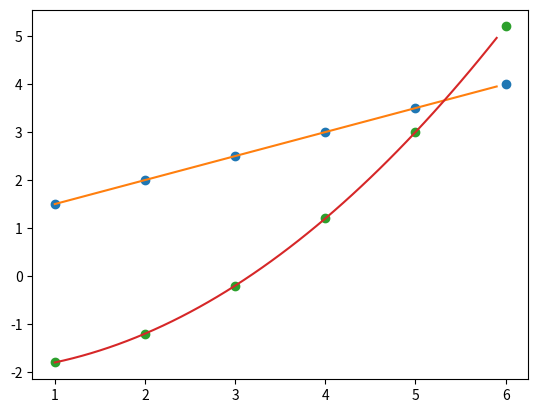

Write Python code to recreate this figure.
import matplotlib.pyplot as plt
from scipy.interpolate import interp1d
import numpy as np

### 1d example of interpolation ###

in_data_x = np.array([1., 2., 3., 4., 5., 6.])
in_data_y = np.array([1.5, 2., 2.5, 3.,  3.5,  4.])  # y = .5 x - 1
f = interp1d(in_data_x, in_data_y, kind='linear')

print(f)
# f in all of the points of the grid (in_data_x): output coincides with in_data_y


print( f(1), f(1.), f(1.5), f(2.), f(2.5), f(3.))
# f in a point outside the grid:
print( f(1.8))
# this is equal to y = .5 x - 1 for x = 1.8, up to some point.
assert( np.round(0.5 * 1.8 + 1, decimals=10) == np.round(f(1.8), decimals=10))

# plot up to this point
xnew = np.arange(1, 6, 0.1)
ynew = f(xnew)
plt.plot(in_data_x, in_data_y, 'o', xnew, ynew, '-')
# close the image to move forward.
#plt.show()

### another 1d example of interpolation ###

in_data_x = np.array([1., 2., 3., 4., 5., 6.])
in_data_y = np.array([-1.8, -1.2, -0.2, 1.2, 3., 5.2])  # y = .2 x**2 - 2
f = interp1d(in_data_x, in_data_y, kind='cubic')

print (f)
# f in all of the points of the grid (in_data_x): output coincides with in_data_y
print (f(1), f(1.), f(1.5), f(2.), f(2.5), f(3.))
# f in a point outside the grid:
print( f(1.8))
# this is equal to y = .2 x**2 - 2 for x = 1.8, up to some precision.
assert(np.round(0.2 * 1.8 ** 2 - 2, decimals=10) == np.round(f(1.8), decimals=10))

# plot up to this point
xnew = np.arange(1, 6, 0.1)
ynew = f(xnew)
plt.plot(in_data_x, in_data_y, 'o', xnew, ynew, '-')
#plt.show()



from scipy.ndimage.interpolation import map_coordinates
import numpy as np


in_data = np.array([[0., -1., 2.],
                    [2., 1., 0.],
                    [4., 3., 2.]])  # z = 2.*x - 1.*y

# want the second argument as a column vector (or a transposed row)
# see on some points of the grid:
print( 'at the point 0, 0 of the grid the function z is: ')
print( map_coordinates(in_data, np.array([[0., 0.]]).T, order=1))
print( 'at the point 0, 1 of the grid the function z is: ')
print( map_coordinates(in_data, np.array([[0., 1.]]).T, order=1))
print( 'at the point 0, 2 of the grid the function z is: ')
print( map_coordinates(in_data, np.array([[0., 2.]]).T, order=1))

# see some points outside the grid
print()
print( 'at the point 0.2, 0.2 of the grid, with linear interpolation z is:')
print( map_coordinates(in_data, np.array([[.2, .2]]).T, order=1))
print( 'and it coincides with 2.*.2 - .2')
print()
print( 'at the point 0.2, 0.2 of the grid, with cubic interpolation z is:')
print( map_coordinates(in_data, np.array([[0.2, .2]]).T, order=3))